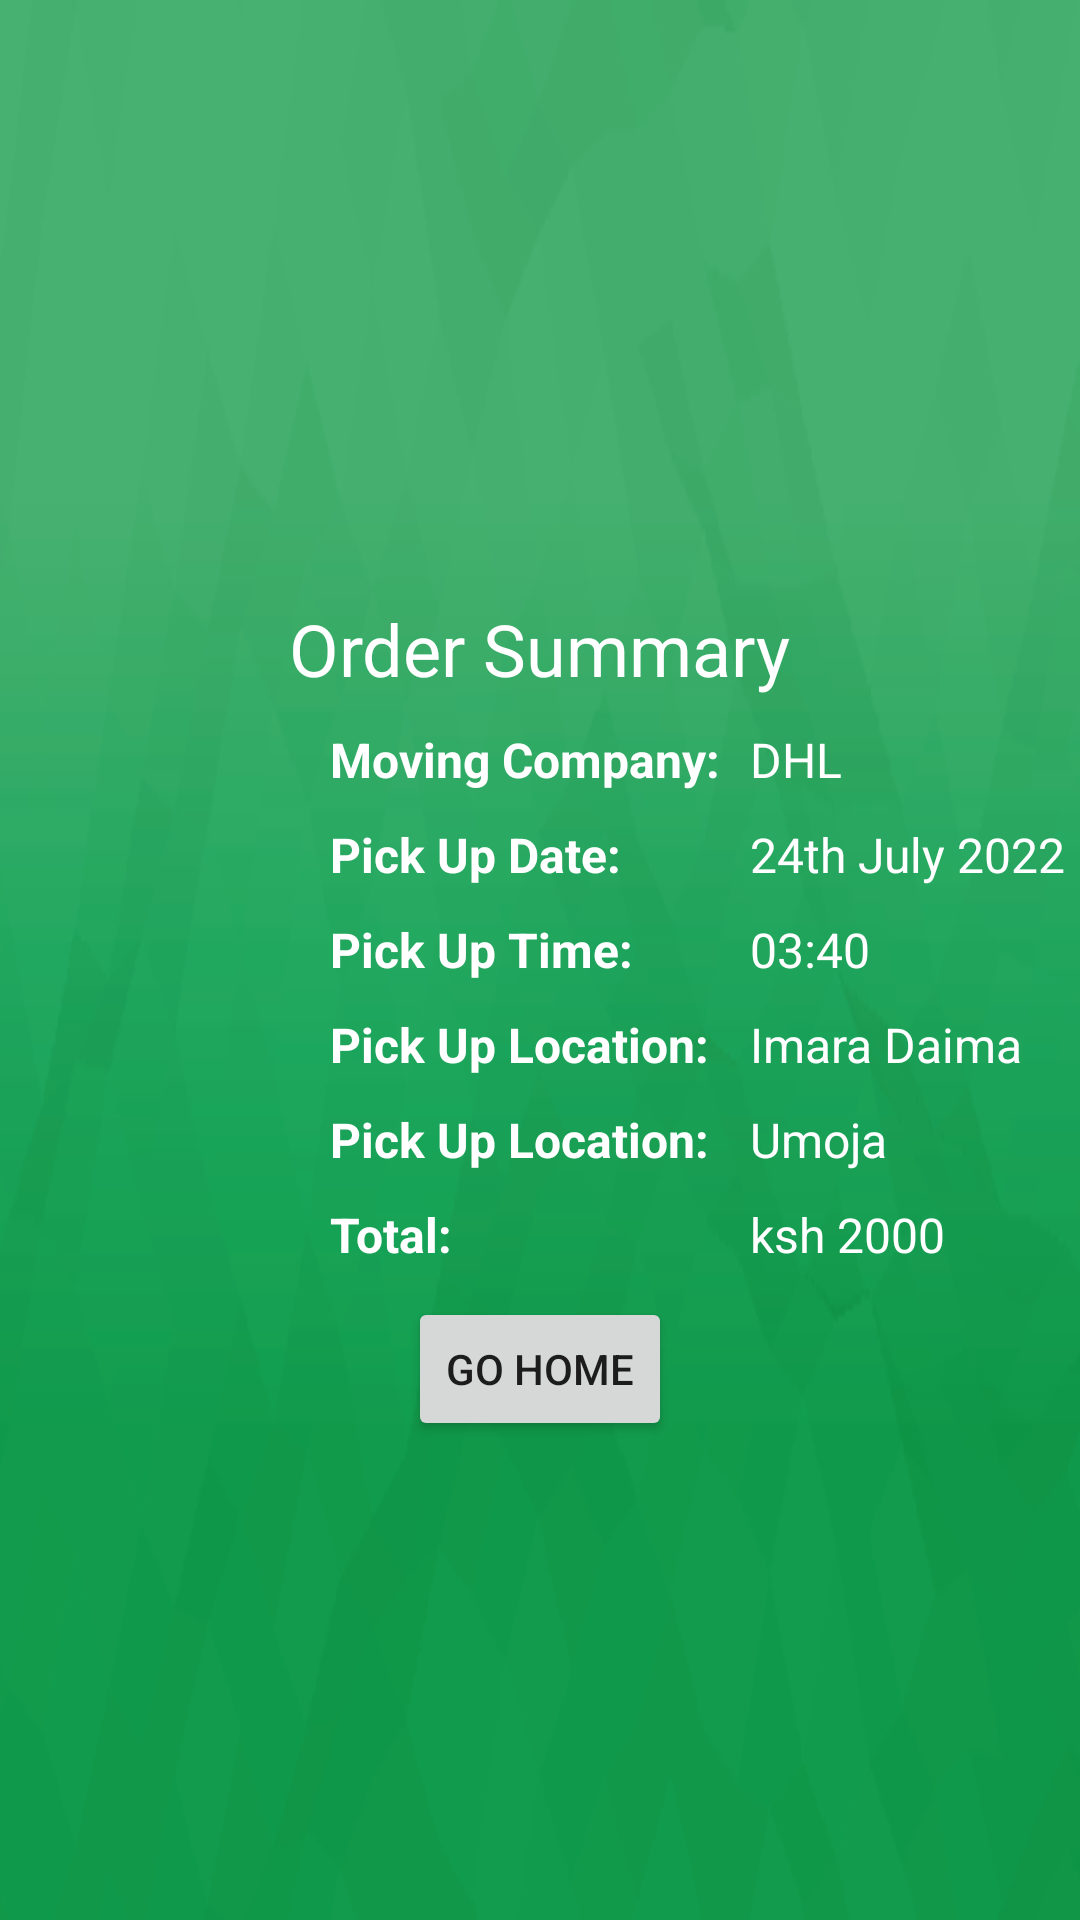

Reconstruct the res/layout file that produces this screen, plus the resources it refers to.
<!-- AndroidManifest.xml: application theme Theme.MoversApp -->
<!-- res/layout/activity_summary.xml -->
<?xml version="1.0" encoding="utf-8"?>
<RelativeLayout xmlns:android="http://schemas.android.com/apk/res/android"
    xmlns:app="http://schemas.android.com/apk/res-auto"
    xmlns:tools="http://schemas.android.com/tools"
    android:layout_width="match_parent"
    android:layout_height="match_parent"
    tools:context=".SummaryActivity"
    android:background="@drawable/backgroun">


    <ImageView
        android:layout_centerHorizontal="true"
        android:layout_marginTop="80dp"
        android:layout_width="120dp"
        android:layout_height="100dp"
        android:src="@drawable/doc_logo"

        />
    <TextView
        android:id="@+id/orderSumamry"
        style="bold"
        android:layout_width="wrap_content"
        android:layout_height="wrap_content"
       android:layout_centerHorizontal="true"
        android:text="Order Summary"
        android:layout_marginTop="200dp"
        android:layout_marginBottom="10dp"
        android:textColor="@color/white"
        android:textSize="24sp"
       />

    <TextView

        android:id="@+id/movingCompanyTitle"
        android:layout_width="wrap_content"
        android:layout_height="wrap_content"
        android:layout_below="@+id/orderSumamry"
        android:layout_marginLeft="110dp"
        android:text="Moving Company:"
        android:textStyle="bold"
        android:layout_marginBottom="10dp"
        android:textSize="16sp"
        android:textColor="@color/white"/>

    <TextView
        android:layout_below="@+id/orderSumamry"

        android:id="@+id/movingCompanyValue"
        android:layout_width="wrap_content"
        android:layout_height="wrap_content"
        android:text="DHL"
        android:layout_marginBottom="10dp"
        android:textSize="16sp"
        android:layout_marginLeft="250dp"
        android:textColor="@color/white"
       />
        <TextView

            android:id="@+id/pickUpDateTitle"
            android:layout_width="wrap_content"
            android:layout_height="wrap_content"
            android:layout_below="@+id/movingCompanyTitle"
            android:text="Pick Up Date:"
            android:layout_marginLeft="110dp"
            android:textSize="16sp"
            android:layout_marginBottom="10dp"
            android:textStyle="bold"
            android:textColor="@color/white"/>

    <TextView
        android:id="@+id/pickUpDateValue"
        android:layout_width="wrap_content"
        android:layout_height="wrap_content"
        android:layout_below="@+id/movingCompanyTitle"
        android:layout_marginLeft="250dp"
        android:layout_marginBottom="10dp"
        android:text="24th July 2022"
        android:textColor="@color/white"
        android:textSize="16sp" />

    <TextView
        android:id="@+id/pickUpTimeTitle"
        android:layout_width="wrap_content"
        android:layout_height="wrap_content"
        android:layout_below="@+id/pickUpDateTitle"
        android:layout_marginLeft="110dp"
        android:layout_marginBottom="10dp"
        android:text="Pick Up Time:"
        android:textSize="16sp"
        android:textStyle="bold"
        android:textColor="@color/white"/>

    <TextView
        android:id="@+id/pickUpTimeValue"
        android:layout_width="wrap_content"
        android:layout_height="wrap_content"
        android:layout_below="@+id/pickUpDateTitle"
        android:layout_marginLeft="250dp"
        android:text="03:40"
        android:textColor="@color/white"
        android:textSize="16sp" />
    <TextView
        android:id="@+id/pickUpLocationTitle"
        android:layout_width="wrap_content"
        android:layout_below="@+id/pickUpTimeTitle"
        android:layout_height="wrap_content"
        android:text="Pick Up Location:"
        android:textStyle="bold"
        android:textSize="16sp"
        android:layout_marginBottom="10dp"
        android:layout_marginLeft="110dp"
        android:textColor="@color/white"
        />

    <TextView
        android:id="@+id/pickUpLocationValue"
        android:layout_width="wrap_content"
        android:layout_height="wrap_content"
        android:layout_below="@+id/pickUpTimeTitle"
        android:layout_marginLeft="250dp"
        android:layout_marginBottom="10dp"
        android:text="Imara Daima"
        android:textColor="@color/white"
        android:textSize="16sp" />
    <TextView
        android:id="@+id/pickUpDestinationTitle"
        android:layout_width="wrap_content"
        android:layout_below="@+id/pickUpLocationTitle"
        android:layout_height="wrap_content"
        android:text="Pick Up Location:"
        android:textSize="16sp"
        android:layout_marginLeft="110dp"
        android:layout_marginBottom="10dp"
        android:textStyle="bold"
        android:textColor="@color/white"
        />
    <TextView
        android:id="@+id/pickUpDestinationValue"
        android:layout_width="wrap_content"
        android:textSize="16sp"
        android:layout_height="wrap_content"
        android:text="Umoja"
        android:layout_marginLeft="250dp"
        android:layout_marginBottom="10dp"
        android:layout_below="@+id/pickUpLocationTitle"
        android:textColor="@color/white"
        />
    <TextView
        android:id="@+id/totalCostTitle"
        android:layout_width="wrap_content"
        android:layout_below="@+id/pickUpDestinationTitle"
        android:layout_height="wrap_content"
        android:text="Total:"
        android:textSize="16sp"
        android:layout_marginLeft="110dp"
        android:layout_marginBottom="10dp"
        android:textStyle="bold"
        android:textColor="@color/white"
        />

    <TextView
        android:id="@+id/totalCostValue"
        android:layout_width="wrap_content"
        android:layout_height="wrap_content"
        android:layout_below="@+id/pickUpDestinationTitle"
        android:layout_marginLeft="250dp"
        android:layout_marginBottom="10dp"
        android:text="ksh 2000"
        android:textColor="@color/white"
        android:textSize="16sp" />

    <Button
        android:id="@+id/button"
        android:layout_width="wrap_content"
        android:layout_height="wrap_content"
        android:layout_below="@+id/totalCostTitle"
        android:layout_centerHorizontal="true"
        android:text="Go Home"

        />
</RelativeLayout>
<!-- resources referenced by this layout -->
<resources>
  <color name="white">#FFFFFFFF</color>
  <!-- drawable backgroun: png bitmap (drawable, 35586 bytes) -->
  <style name="Theme.MoversApp" parent="Theme.MaterialComponents.DayNight.NoActionBar">
          
          <item name="colorPrimary">@color/purple_500</item>
          <item name="colorPrimaryVariant">@color/purple_700</item>
          <item name="colorOnPrimary">@color/white</item>
          
          <item name="colorSecondary">@color/teal_200</item>
          <item name="colorSecondaryVariant">@color/teal_700</item>
          <item name="colorOnSecondary">@color/black</item>
          
          <item name="android:statusBarColor" tools:targetApi="l">?attr/colorPrimaryVariant</item>
          
  
  
      </style>
  <color name="purple_500">#FF6200EE</color>
  <color name="purple_700">@color/white</color>
  <color name="teal_200">#FF03DAC5</color>
  <color name="teal_700">#FF018786</color>
  <color name="black">#FF000000</color>
</resources>
